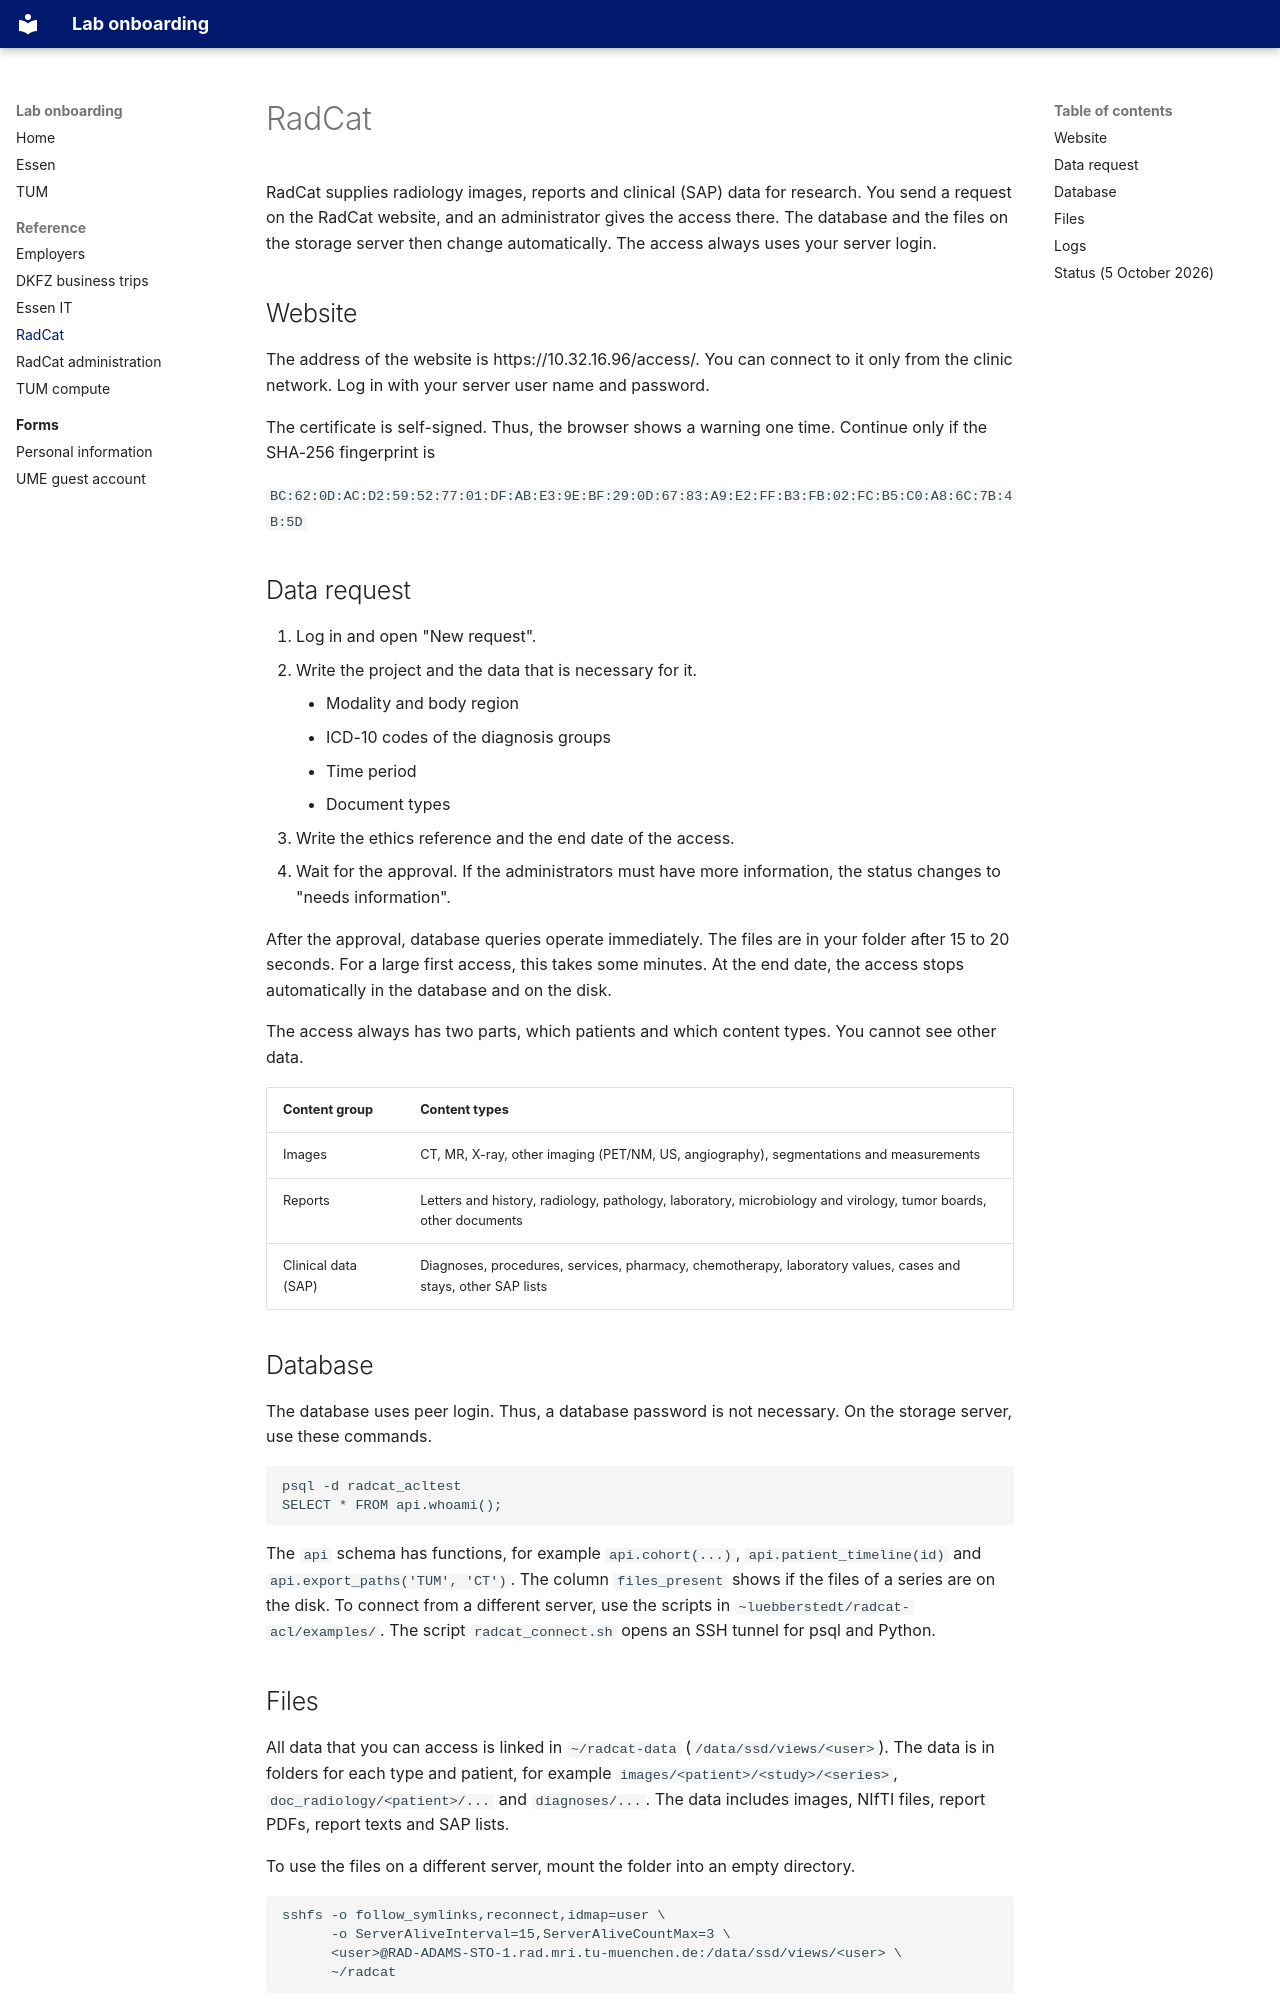

repository: kbressem/onboarding · page: reference/radcat/index.html · generator: mkdocs

---
title: RadCat data access
subtitle: Radiology images, reports and clinical data at TUM
---

RadCat supplies radiology images, reports and clinical (SAP) data for research. You send a request on the RadCat website, and an administrator gives the access there. The database and the files on the storage server then change automatically. The access always uses your server login.

## Website

The address of the website is https://10.32.16.96/access/. You can connect to it only from the clinic network. Log in with your server user name and password.

The certificate is self-signed. Thus, the browser shows a warning one time. Continue only if the SHA-256 fingerprint is

`BC:62:0D:AC:D2:59:52:77:01:DF:AB:E3:9E:BF:29:0D:67:83:A9:E2:FF:B3:FB:02:FC:B5:C0:A8:6C:7B:4B:5D`

## Data request

1. Log in and open "New request".
2. Write the project and the data that is necessary for it.
    - Modality and body region
    - ICD-10 codes of the diagnosis groups
    - Time period
    - Document types
3. Write the ethics reference and the end date of the access.
4. Wait for the approval. If the administrators must have more information, the status changes to "needs information".

After the approval, database queries operate immediately. The files are in your folder after 15 to 20 seconds. For a large first access, this takes some minutes. At the end date, the access stops automatically in the database and on the disk.

The access always has two parts, which patients and which content types. You cannot see other data.

| Content group | Content types |
|---|---|
| Images | CT, MR, X-ray, other imaging (PET/NM, US, angiography), segmentations and measurements |
| Reports | Letters and history, radiology, pathology, laboratory, microbiology and virology, tumor boards, other documents |
| Clinical data (SAP) | Diagnoses, procedures, services, pharmacy, chemotherapy, laboratory values, cases and stays, other SAP lists |

## Database

The database uses peer login. Thus, a database password is not necessary. On the storage server, use these commands.

```
psql -d radcat_acltest
SELECT * FROM api.whoami();
```

The `api` schema has functions, for example `api.cohort(...)`, `api.patient_timeline(id)` and `api.export_paths('TUM', 'CT')`. The column `files_present` shows if the files of a series are on the disk. To connect from a different server, use the scripts in `~luebberstedt/radcat-acl/examples/`. The script `radcat_connect.sh` opens an SSH tunnel for psql and Python.
